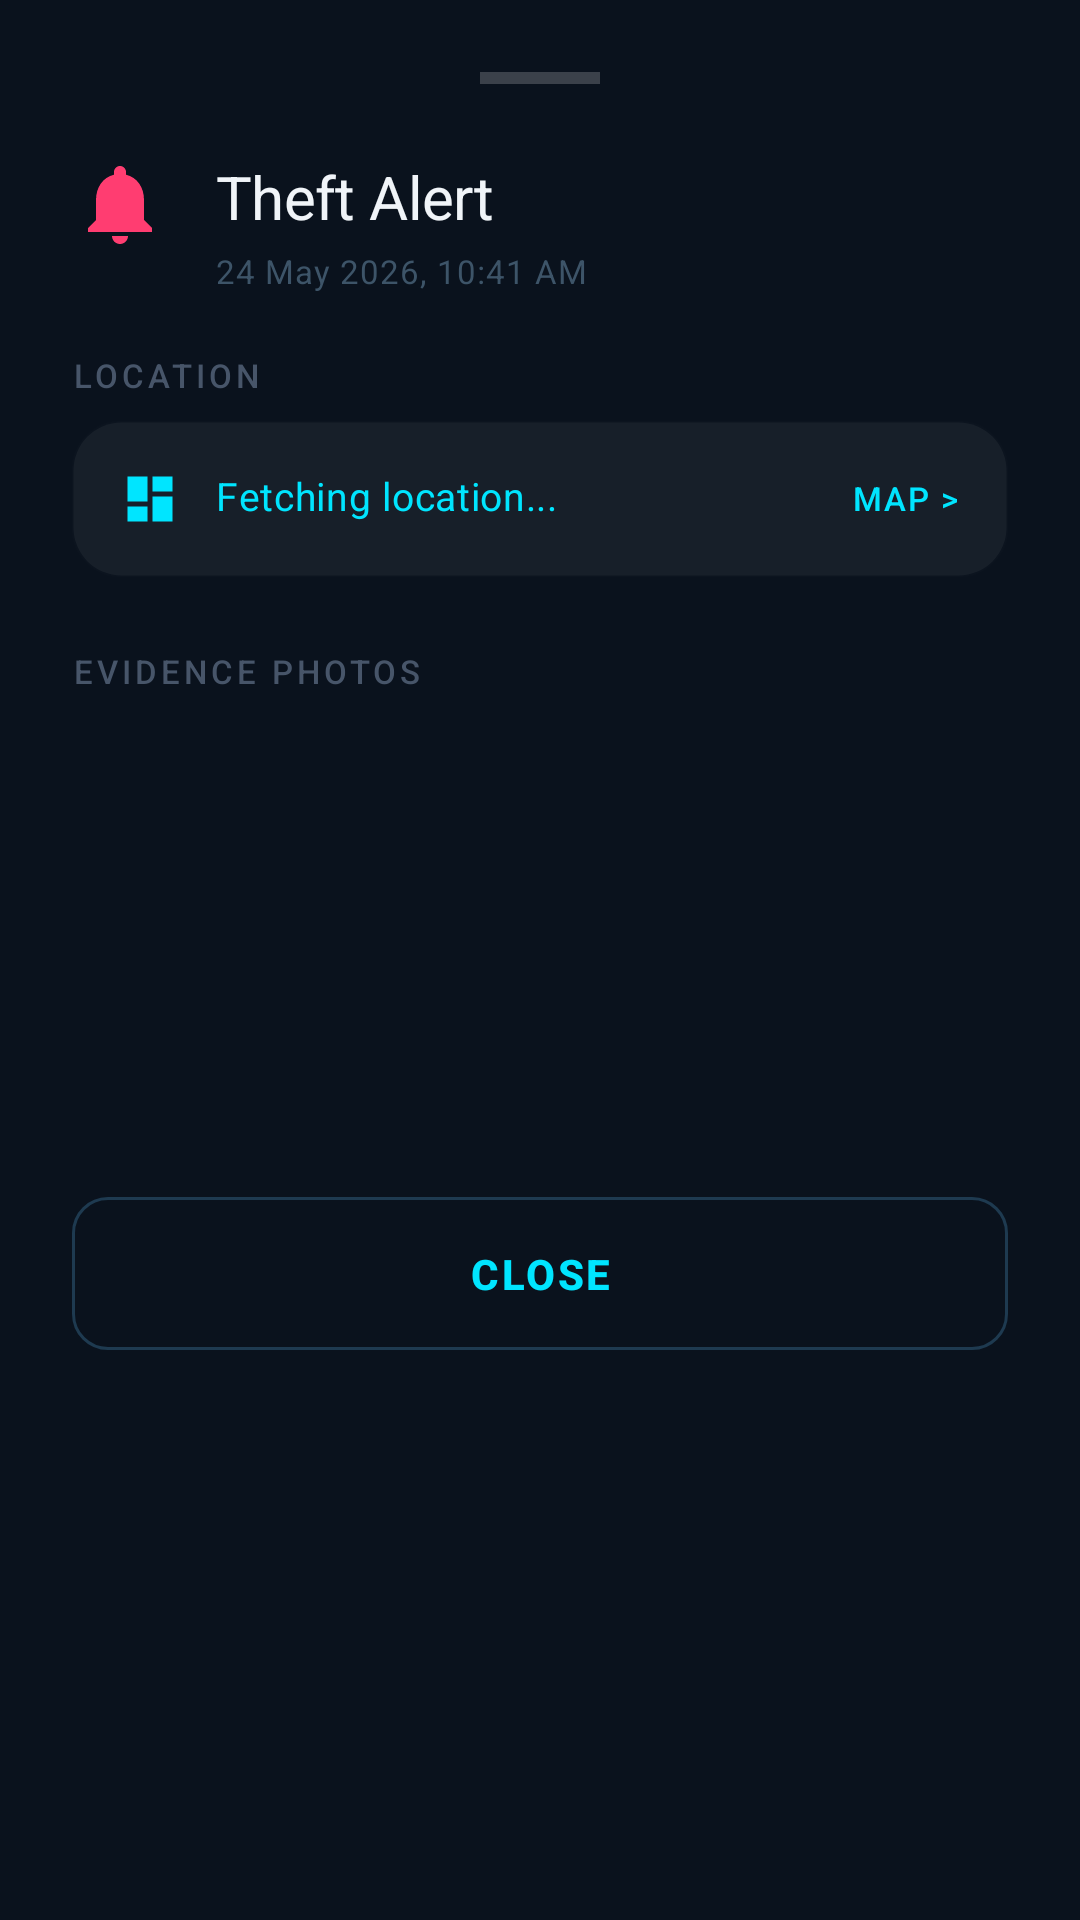

Reconstruct the res/layout file that produces this screen, plus the resources it refers to.
<!-- AndroidManifest.xml: application theme Theme.SafeCharge -->
<!-- res/layout/dialog_alert_details.xml -->
<?xml version="1.0" encoding="utf-8"?>
<LinearLayout xmlns:android="http://schemas.android.com/apk/res/android"
    xmlns:app="http://schemas.android.com/apk/res-auto"
    android:layout_width="match_parent"
    android:layout_height="wrap_content"
    android:background="@color/bg_surface"
    android:orientation="vertical"
    android:padding="24dp">

    <View
        android:layout_width="40dp"
        android:layout_height="4dp"
        android:layout_gravity="center_horizontal"
        android:layout_marginBottom="24dp"
        android:background="#33FFFFFF" />

    <RelativeLayout
        android:layout_width="match_parent"
        android:layout_height="wrap_content"
        android:layout_marginBottom="20dp">

        <ImageView
            android:id="@+id/icon"
            android:layout_width="32dp"
            android:layout_height="32dp"
            android:src="@drawable/ic_alerts"
            app:tint="@color/neon_red" />

        <TextView
            android:id="@+id/tvType"
            android:layout_width="wrap_content"
            android:layout_height="wrap_content"
            android:layout_marginStart="16dp"
            android:layout_toEndOf="@id/icon"
            android:text="Theft Alert"
            style="@style/TextAppearance.SafeCharge.TitleLarge"
            android:textSize="20sp" />

        <TextView
            android:id="@+id/tvTime"
            android:layout_width="wrap_content"
            android:layout_height="wrap_content"
            android:layout_below="@id/tvType"
            android:layout_marginStart="16dp"
            android:layout_marginTop="4dp"
            android:layout_toEndOf="@id/icon"
            android:text="24 May 2026, 10:41 AM"
            style="@style/TextAppearance.SafeCharge.BodySmall" />
    </RelativeLayout>

    <TextView
        android:layout_width="wrap_content"
        android:layout_height="wrap_content"
        android:layout_marginBottom="8dp"
        android:text="LOCATION"
        style="@style/TextAppearance.SafeCharge.Label"
        android:textColor="@color/text_dim" />

    <LinearLayout
        android:id="@+id/btnOpenMap"
        android:layout_width="match_parent"
        android:layout_height="wrap_content"
        android:layout_marginBottom="24dp"
        android:background="@drawable/panel_bg"
        android:backgroundTint="#0DFFFFFF"
        android:clickable="true"
        android:focusable="true"
        android:orientation="horizontal"
        android:padding="16dp">

        <ImageView
            android:layout_width="20dp"
            android:layout_height="20dp"
            android:src="@drawable/ic_dashboard"
            app:tint="@color/neon_cyan" />

        <TextView
            android:id="@+id/tvLocation"
            android:layout_width="0dp"
            android:layout_height="wrap_content"
            android:layout_marginStart="12dp"
            android:layout_weight="1"
            android:text="Fetching location..."
            style="@style/TextAppearance.SafeCharge.BodyMedium"
            android:textColor="@color/neon_cyan" />

        <TextView
            android:layout_width="wrap_content"
            android:layout_height="wrap_content"
            android:text="MAP >"
            style="@style/TextAppearance.SafeCharge.Mono" />
    </LinearLayout>

    <TextView
        android:id="@+id/tvPhotosLabel"
        android:layout_width="wrap_content"
        android:layout_height="wrap_content"
        android:layout_marginBottom="12dp"
        android:text="EVIDENCE PHOTOS"
        style="@style/TextAppearance.SafeCharge.Label"
        android:textColor="@color/text_dim" />

    <androidx.recyclerview.widget.RecyclerView
        android:id="@+id/recyclerDetailsPhotos"
        android:layout_width="match_parent"
        android:layout_height="120dp"
        android:clipToPadding="false" />

    <TextView
        android:id="@+id/tvNoPhotos"
        android:layout_width="match_parent"
        android:layout_height="wrap_content"
        android:text="No photos associated with this alert."
        style="@style/TextAppearance.SafeCharge.BodySmall"
        android:visibility="gone" />

    <com.google.android.material.button.MaterialButton
        android:id="@+id/btnClose"
        android:layout_width="match_parent"
        android:layout_height="wrap_content"
        android:layout_marginTop="32dp"
        android:text="CLOSE"
        style="@style/Widget.SafeCharge.Button.Ghost" />

</LinearLayout>
<!-- resources referenced by this layout -->
<resources>
  <color name="bg_surface">#0A121D</color>
  <color name="neon_cyan">#00E5FF</color>
  <color name="neon_red">#FF3D71</color>
  <color name="text_dim">#475569</color>
  <!-- drawable ic_dashboard (drawable) -->
  <?xml version="1.0" encoding="utf-8"?>
  <vector xmlns:android="http://schemas.android.com/apk/res/android"
      android:width="24dp"
      android:height="24dp"
      android:viewportWidth="24"
      android:viewportHeight="24">
      <path
          android:fillColor="#FFFFFFFF"
          android:pathData="M3,13h8L11,3L3,3v10zM3,21h8v-6L3,15v6zM13,21h8L21,11h-8v10zM13,3v6h8L21,3h-8z" />
  </vector>
  <!-- drawable panel_bg (drawable) -->
  <?xml version="1.0" encoding="utf-8"?>
  <shape xmlns:android="http://schemas.android.com/apk/res/android">
      <solid android:color="@color/bg_surface" />
      <corners android:radius="16dp" />
      <stroke
          android:width="1dp"
          android:color="#1AFFFFFF" />
  </shape>
  <style name="TextAppearance.SafeCharge.BodyMedium" parent="TextAppearance.Material3.BodyMedium">
          <item name="android:fontFamily">sans-serif</item>
          <item name="android:textSize">13sp</item>
          <item name="android:textColor">#FF7A94AD</item>
          <item name="android:lineSpacingMultiplier">1.4</item>
      </style>
  <style name="TextAppearance.SafeCharge.BodySmall" parent="TextAppearance.Material3.BodySmall">
          <item name="android:fontFamily">sans-serif</item>
          <item name="android:textSize">11sp</item>
          <item name="android:textColor">#FF3D5468</item>
          <item name="android:letterSpacing">0.03</item>
      </style>
  <style name="TextAppearance.SafeCharge.Label" parent="TextAppearance.Material3.LabelSmall">
          <item name="android:fontFamily">sans-serif-medium</item>
          <item name="android:textSize">11sp</item>
          <item name="android:textColor">#FF00E5FF</item>
          <item name="android:letterSpacing">0.12</item>
          <item name="android:textAllCaps">true</item>
      </style>
  <style name="TextAppearance.SafeCharge.Mono" parent="TextAppearance.Material3.LabelSmall">
          <item name="android:fontFamily">monospace</item>
          <item name="android:textSize">11sp</item>
          <item name="android:textColor">#FF00E5FF</item>
          <item name="android:letterSpacing">0.06</item>
      </style>
  <style name="TextAppearance.SafeCharge.TitleLarge" parent="TextAppearance.Material3.TitleLarge">
          <item name="android:fontFamily">sans-serif-medium</item>
          <item name="android:textSize">26sp</item>
          <item name="android:textColor">#FFF0F4F8</item>
          <item name="android:letterSpacing">-0.01</item>
      </style>
  <style name="Theme.SafeCharge" parent="Base.Theme.SafeCharge" />
  <style name="Widget.SafeCharge.Switch" parent="Widget.AppCompat.CompoundButton.Switch">
          <item name="thumbTint">#FF00E5FF</item>
          <item name="trackTint">#3300E5FF</item>
          <item name="switchMinWidth">52dp</item>
      </style>
  <style name="Widget.SafeCharge.SeekBar" parent="Widget.AppCompat.SeekBar">
          <item name="colorControlActivated">#FF00E5FF</item>
          <item name="colorControlNormal">#FF1E3A50</item>
      </style>
  <style name="Widget.SafeCharge.Button" parent="Widget.Material3.Button">
          <item name="backgroundTint">#FF00E5FF</item>
          <item name="android:textColor">#FF000000</item>
          <item name="android:textStyle">bold</item>
          <item name="android:letterSpacing">0.08</item>
          <item name="cornerRadius">12dp</item>
          <item name="android:paddingTop">16dp</item>
          <item name="android:paddingBottom">16dp</item>
      </style>
</resources>
